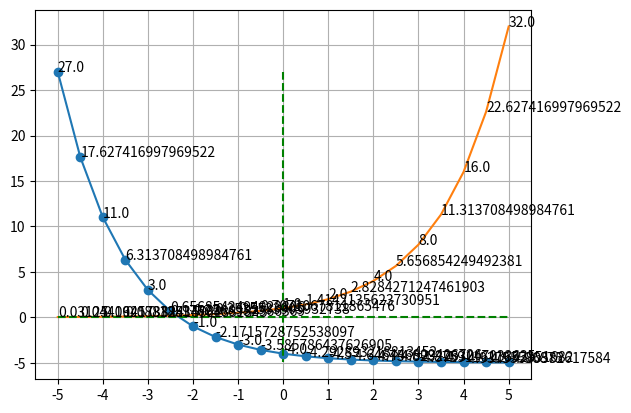

The script that saved this image:
'''
Created on 2016. 12. 17.

[redacted]
'''

import matplotlib.pyplot as plt
import matplotlib.ticker as ticker
from numpy import *


def f(x):
    equation=(2**-x)-5
    return equation

def g(x):
    return 2**x
    

x=arange(-5,5.5,0.5)


fig, ax = plt.subplots()
ax.plot(x, f(x), '-o')
ax.plot(x,g(x))


ax.plot(x,x*0, '--g')
ax.plot(x*0,f(x), '--g')

plt.xticks(arange(min(x), max(x)+1, 1.0))
plt.grid(True)


#annote the point with number
for i,j in zip(x,f(x)):
     plt.annotate(str(j),xy=(i,j))


for i,j in zip(x,g(x)):
     plt.annotate(str(j),xy=(i,j))

plt.show()
